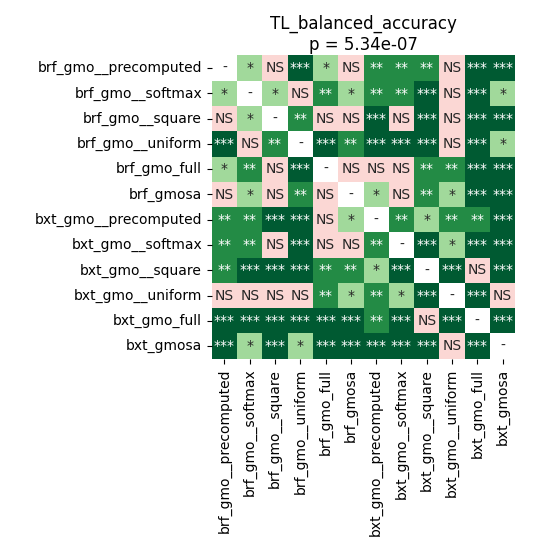

The table this chart was drawn from, first rows:
	brf_gmo__precomputed	brf_gmo__softmax	brf_gmo__square	brf_gmo__uniform	brf_gmo_full	brf_gmosa	bxt_gmo__precomputed	bxt_gmo__softmax	bxt_gmo__square	bxt_gmo__uniform	bxt_gmo_full	bxt_gmosa
brf_gmo__precomputed	1.0	0.01199	0.09812	0.0004028	0.0192	0.1082	0.002077	0.00479	0.001209	0.09812	0.000106	0.0004028
brf_gmo__softmax	0.01199	1.0	0.0192	0.1328	0.002625	0.04427	0.003258	0.001007	0.0001751	0.5622	0.000106	0.04427
brf_gmo__square	0.09812	0.0192	1.0	0.001007	0.2586	0.6519	0.0005423	0.2775	0.0001751	0.06556	0.0001751	0.000106
brf_gmo__uniform	0.0004028	0.1328	0.001007	1.0	0.000106	0.002077	0.000106	0.000106	0.000106	0.7436	0.000106	0.04427
brf_gmo_full	0.0192	0.002625	0.2586	0.000106	1.0	0.07321	0.07993	0.5886	0.002077	0.00851	0.000106	0.000106
brf_gmosa	0.1082	0.04427	0.6519	0.002077	0.07321	1.0	0.04427	0.7436	0.003916	0.0416	0.000106	0.000106
bxt_gmo__precomputed	0.002077	0.003258	0.0005423	0.000106	0.07993	0.04427	1.0	0.003916	0.0192	0.00851	0.00583	0.0001751
bxt_gmo__softmax	0.00479	0.001007	0.2775	0.000106	0.5886	0.7436	0.003916	1.0	0.000106	0.01012	0.000106	0.000106
bxt_gmo__square	0.001209	0.0001751	0.0001751	0.000106	0.002077	0.003916	0.0192	0.000106	1.0	0.000106	0.07993	0.000106
bxt_gmo__uniform	0.09812	0.5622	0.06556	0.7436	0.00851	0.0416	0.00851	0.01012	0.000106	1.0	0.000106	0.2969
bxt_gmo_full	0.000106	0.000106	0.0001751	0.000106	0.000106	0.000106	0.00583	0.000106	0.07993	0.000106	1.0	0.000106
bxt_gmosa	0.0004028	0.04427	0.000106	0.04427	0.000106	0.000106	0.0001751	0.000106	0.000106	0.2969	0.000106	1.0
